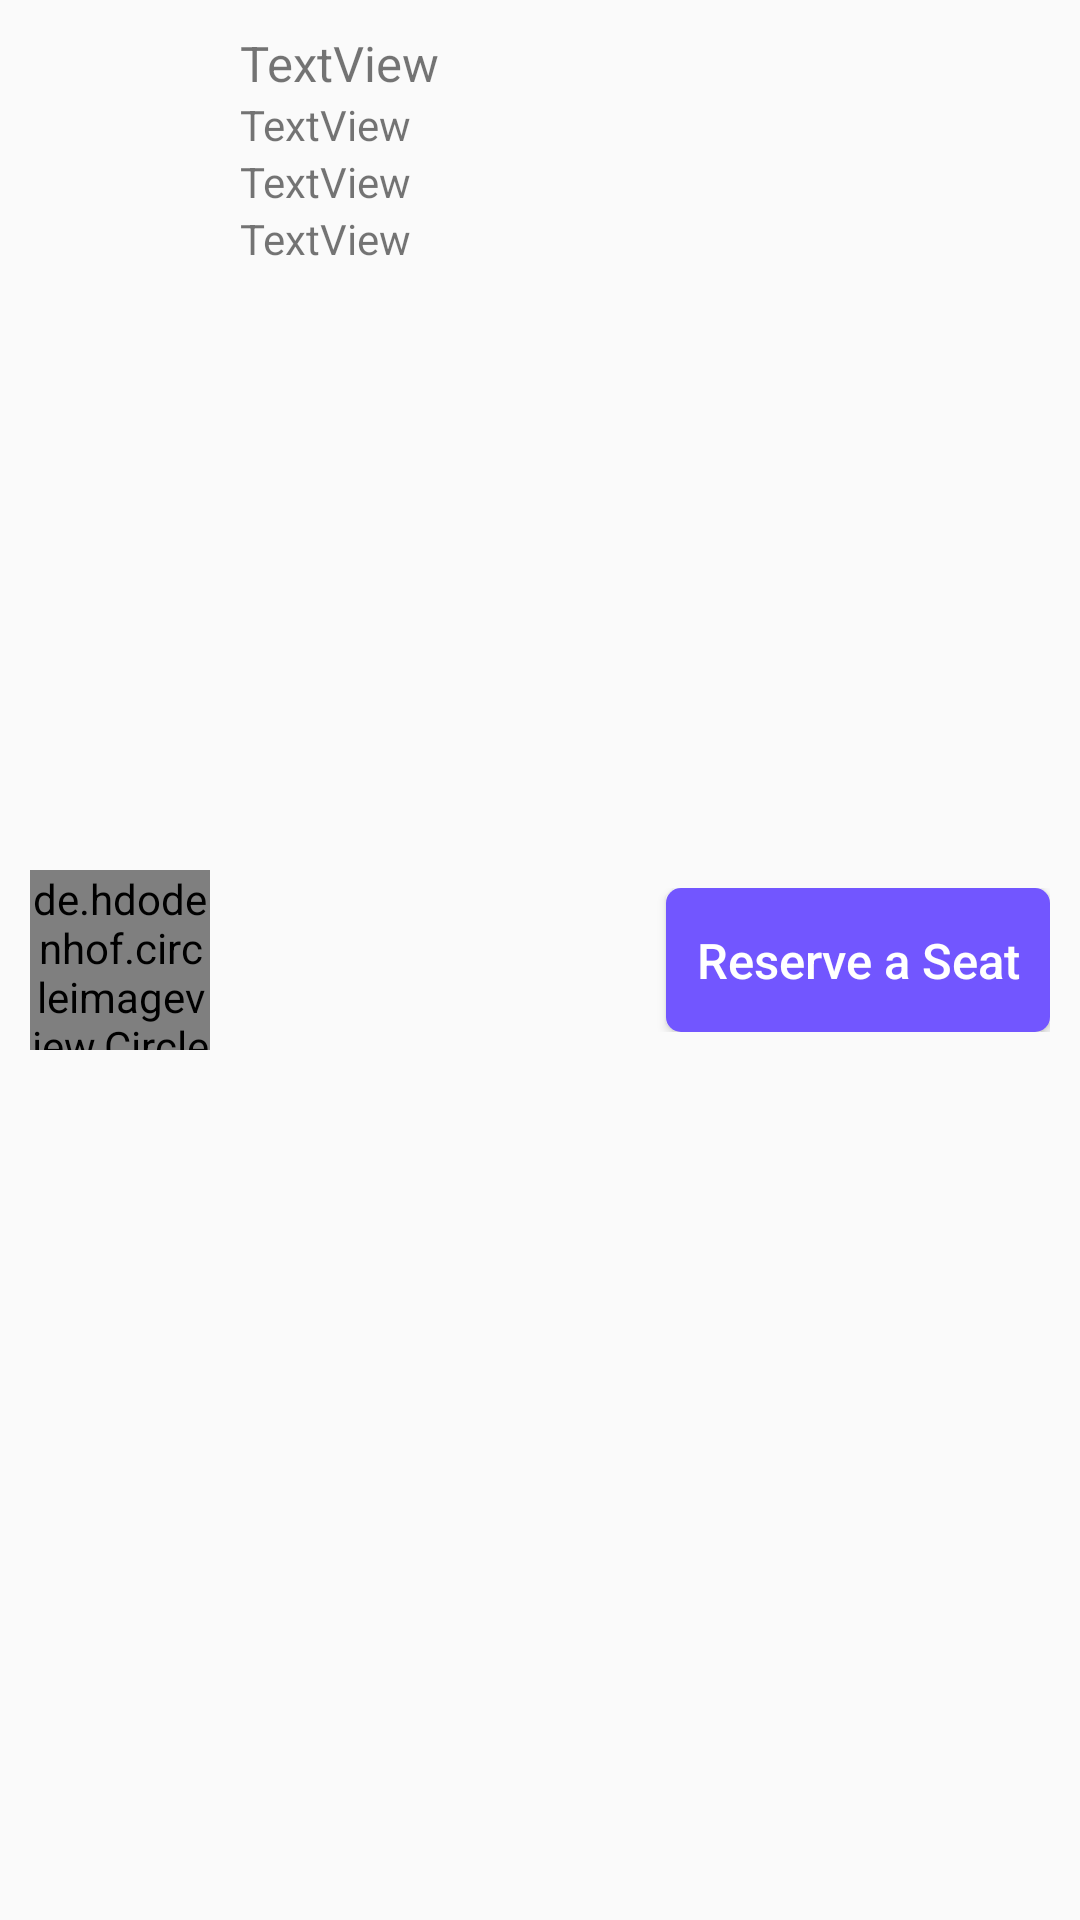

Reconstruct the res/layout file that produces this screen, plus the resources it refers to.
<!-- AndroidManifest.xml: application theme CarpanionTheme -->
<!-- res/layout/listview_trips.xml -->
<?xml version="1.0" encoding="utf-8"?>

<LinearLayout xmlns:android="http://schemas.android.com/apk/res/android"
    xmlns:app="http://schemas.android.com/apk/res-auto"
    xmlns:tools="http://schemas.android.com/tools"
    android:layout_width="match_parent"
    android:layout_height="wrap_content"
    android:orientation="horizontal"
    android:padding="10dp"
    android:weightSum="4">

    <LinearLayout
        android:layout_width="wrap_content"
        android:layout_height="wrap_content"
        android:layout_gravity="center_vertical"
        android:layout_weight="0"
        android:orientation="vertical">

        <de.hdodenhof.circleimageview.CircleImageView
            android:id="@+id/profileImage"
            android:layout_width="60dp"
            android:layout_height="60dp"
            android:layout_marginRight="10dp"/>

    </LinearLayout>

    <LinearLayout
        android:layout_width="wrap_content"
        android:layout_height="wrap_content"
        android:layout_weight="2"
        android:orientation="vertical">

        <TextView
            android:id="@+id/driverName"
            android:layout_width="wrap_content"
            android:layout_height="wrap_content"
            android:textSize="8pt"
            android:text="TextView" />

        <TextView
            android:id="@+id/leavingIn"
            android:layout_width="wrap_content"
            android:layout_height="wrap_content"
            android:layout_weight="1"
            android:text="TextView" />

        <TextView
            android:id="@+id/from"
            android:layout_width="match_parent"
            android:layout_height="wrap_content"
            android:layout_weight="1"
            android:text="TextView" />

        <TextView
            android:id="@+id/to"
            android:layout_width="match_parent"
            android:layout_height="wrap_content"
            android:layout_weight="1"
            android:text="TextView" />

    </LinearLayout>

    <LinearLayout
        android:layout_width="wrap_content"
        android:layout_height="wrap_content"
        android:layout_gravity="center_vertical"
        android:layout_weight="2"
        android:orientation="vertical">

        <Button
            android:id="@+id/reserveSeat"
            android:layout_width="wrap_content"
            android:layout_height="wrap_content"
            android:layout_gravity="right"
            android:layout_weight="1"
            android:background="@drawable/purple_button"
            android:padding="10dp"
            android:text="@string/reserveASeat"
            android:textAllCaps="false"
            android:textColor="@color/white"
            android:textSize="8pt" />

    </LinearLayout>


</LinearLayout>
<!-- resources referenced by this layout -->
<resources>
  <color name="white">#FFF</color>
  <!-- drawable purple_button (drawable) -->
  <?xml version="1.0" encoding="utf-8"?>
  
  <shape xmlns:android="http://schemas.android.com/apk/res/android"
      android:shape="rectangle">
  
      <solid android:color="@color/colorPrimary"/>
      <corners android:radius="5dp"/>
  
  </shape>
  <string name="reserveASeat">Reserve a Seat</string>
  <style name="CarpanionTheme" parent="@style/Theme.AppCompat.Light">
          <item name="android:actionBarStyle">@style/MyActionBar</item>
          <item name="actionBarStyle">@style/MyActionBar</item>
          
      </style>
  <color name="colorPrimary">#7256ff</color>
  <style name="MyActionBar" parent="@style/Widget.AppCompat.Light.ActionBar.Solid.Inverse">
          <item name="android:background">@color/colorPrimary</item>
          <item name="background">@color/colorPrimary</item>
          <item name="titleTextStyle">@style/MyTitleTextStyle</item>
      </style>
  <style name="MyTitleTextStyle" parent="@style/TextAppearance.AppCompat.Widget.ActionBar.Title">
          <item name="android:textColor">@color/white</item>
      </style>
</resources>
